Run: headless pygame with SDL's dummy video driver; simulated clock (each Clock.tick advances the game by its frame time, no real sleeping); random seed 0; keys injected as events and as key.get_pressed() state; mouse plan: one left click at the window centre at the start of phase 2, then a move to the lower-right quarter at the start of phase 3.
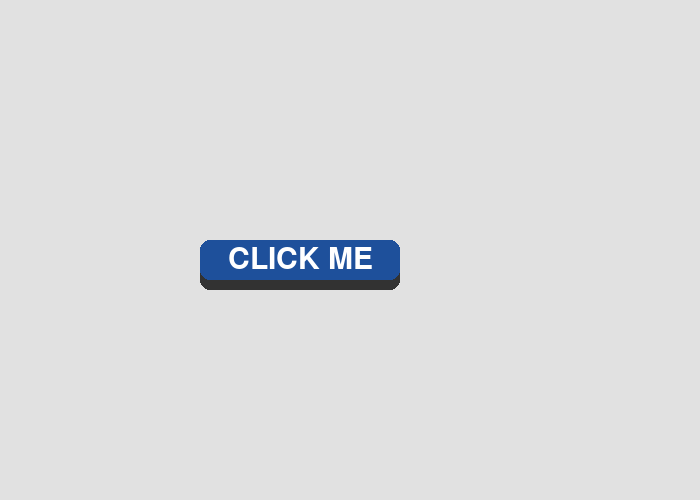
Frame 1 of 4 · flips 1–60 · no input
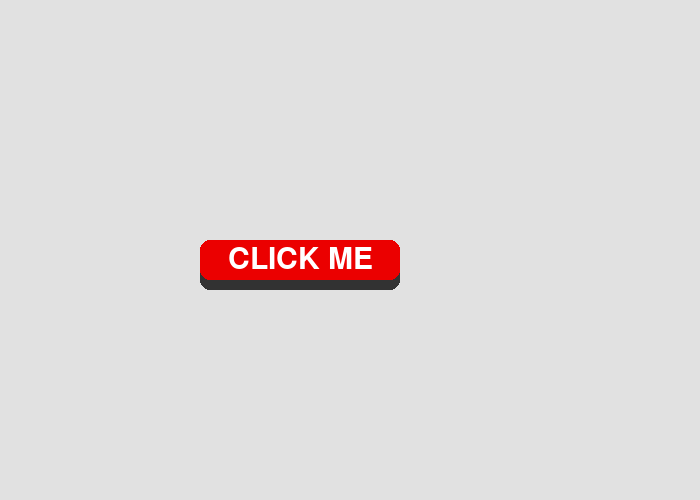
Frame 2 of 4 · flips 61–180 · clicked the window centre · tapped SPACE, RETURN · held RIGHT (→), D
Frame 3 of 4 · flips 181–300 · moved the mouse to the lower-right quarter · held DOWN (↓), S · screen same as frame 1, image omitted
Frame 4 of 4 · flips 301–420 · held LEFT (←), A, UP (↑), W · screen unchanged from frame 3, image omitted

The pygame program that drew these frames:

import pygame

# using oop
class Button:
    def __init__(self,text,width,height,pos, elevation):
        
        # Core attributes
        self.pressed = False
        self.elevation = elevation
        self.dynamic_elevation = elevation
        self.original_y_pos = pos[1]
       
        # top rectangle
        self.top_rect = pygame.Rect(pos,(width, height))
        self.top_color = [30, 80, 155]
        
        # bottom rectangle
        self.bottom_rect = pygame.Rect(pos,(width,elevation))
        self.bottom_color = [50, 50, 50]
        
        # Text
        self.text_surface = button_font.render(text , True , [255,255,255])
        self.text_rect = self.text_surface.get_rect(center = self.top_rect.center)
        
    def draw(self): # for draw button
        # elevation logic
        self.top_rect.y = self.original_y_pos - self.dynamic_elevation
        self.text_rect.center = self.top_rect.center
        
        self.bottom_rect.midtop = self.top_rect.midtop
        self.bottom_rect.height = self.top_rect.height + self.dynamic_elevation
        
        pygame.draw.rect(screen, self.bottom_color, self.bottom_rect, border_radius = 10)
        pygame.draw.rect(screen , self.top_color , self.top_rect, border_radius = 10 ) 
        screen.blit(self.text_surface, self.text_rect)
        # border_radius for how round our button it need integer
        self.click()

    def click(self): # for is user click or not
        # get mouse position 
        mouse_pos = pygame.mouse.get_pos()
        if self.top_rect.collidepoint(mouse_pos):
            
            # hexa decimal color
            self.top_color = [235, 0, 0] # [# D74B4B, ] hexe color
            # if player pressed the button 
            if pygame.mouse.get_pressed()[0]:
                self.dynamic_elevation = 0
                self.pressed = True
            else:
                self.dynamic_elevation = self.elevation
                if self.pressed == True :
                    print('Cliked')
                    self.pressed = False
                    
        else :
            self.dynamic_elevation = self.elevation
            self.top_color = [30, 80, 155]
                                   
pygame.init()

clock = pygame.time.Clock()
screen_width = 700
screen_height = 500
screen = pygame.display.set_mode ((screen_width, screen_height))
pygame.display.set_caption ('Button making')
button_font = pygame.font.SysFont('PYTHON', 45 ) #

button_1 = Button('CLICK ME', 200, 40, (200,250) , 10) #

run = False
while run == False:
    for event in pygame.event.get():
        if event.type == pygame.QUIT:
            run = True
            
    screen.fill([225, 225, 225])
    button_1.draw() #
    pygame.display.update()
    clock.tick(60)
